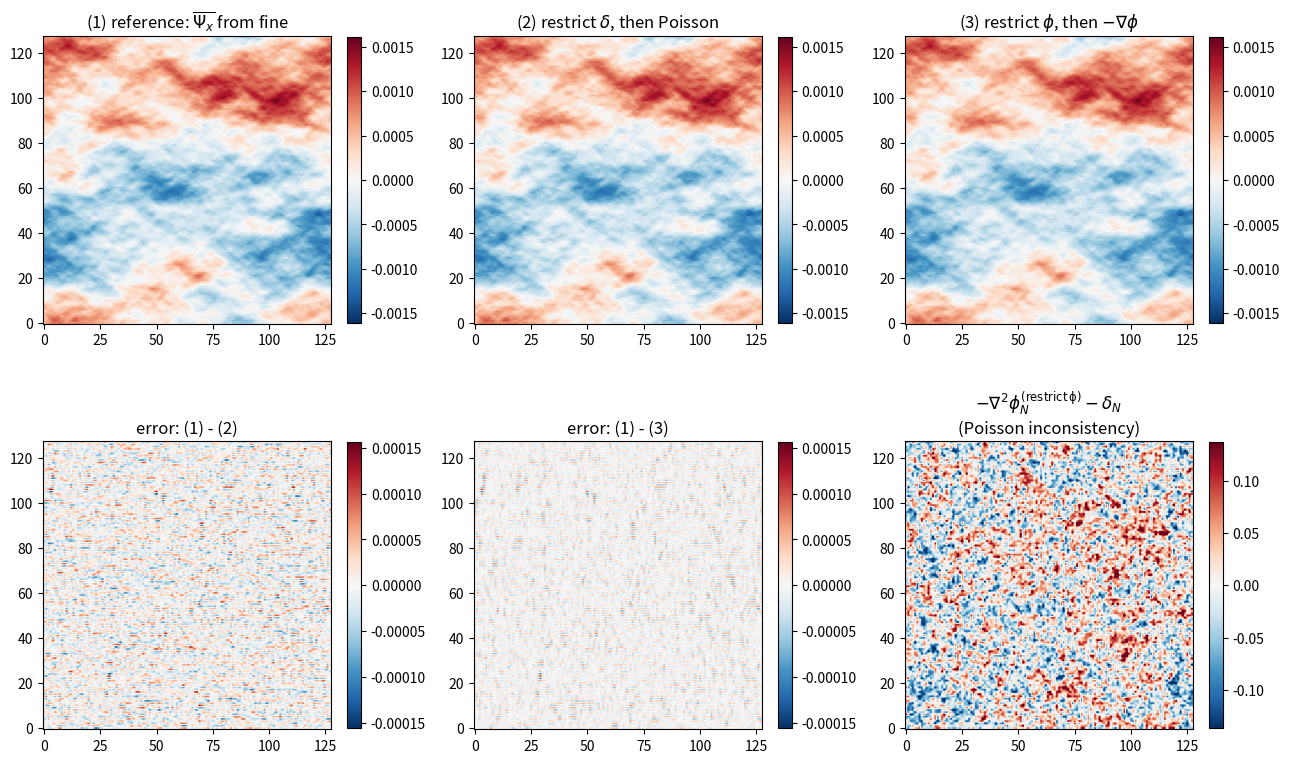
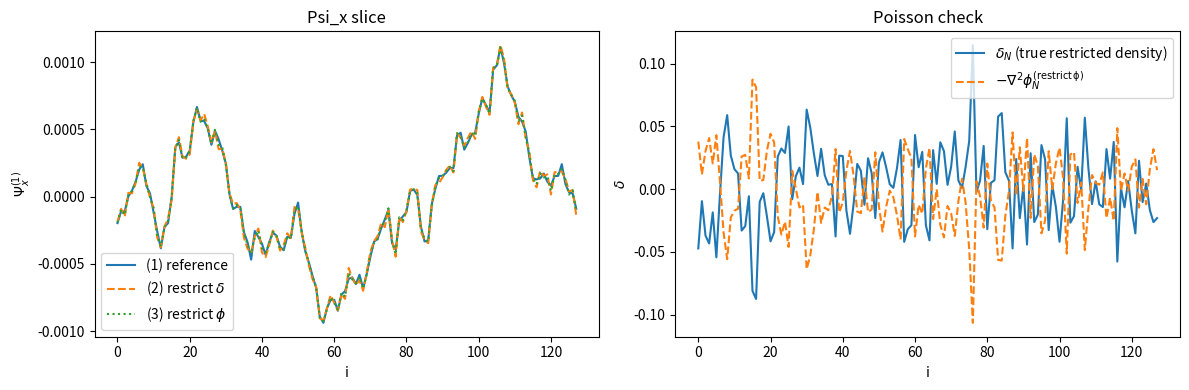

Generate these figures, in order, with matplotlib:
"""
restriction_phi_2d.py — three ways to get Psi^(1) on a coarse grid:

  (1) reference: Psi_2N = -grad phi_2N on the fine grid, then 2x2 block average
  (2) restrict-delta:   delta_N = restrict(delta_2N); solve Poisson on coarse;
                        Psi_N = -grad phi_N
  (3) restrict-phi:     phi_2N = -inv-Laplacian(delta_2N) on the fine grid;
                        phi_N' = restrict(phi_2N); Psi_N' = -grad phi_N' on coarse

The principal-mode contribution is identical in all three. The differences live
in the alias contributions and, more importantly, in self-consistency:

  Path (3) does NOT satisfy nabla^2 phi_N' = -delta_N on the coarse grid.
  Equivalently, the "effective density" -nabla^2 phi_N' differs from delta_N.

That's the LPT failure mode of restricting the potential.
"""
import numpy as np
import matplotlib.pyplot as plt

rng = np.random.default_rng(0)
N    = 128
N2   = 2 * N
L    = 1.0
n_pk = -1.0   # try 0 or +1 to make alias effects more visible

# ---- fine field, P(k) propto k^n ----
kx = np.fft.fftfreq(N2, d=L/N2) * 2*np.pi
KX, KY = np.meshgrid(kx, kx, indexing='ij')
K2_f   = KX**2 + KY**2
Pk     = np.where(K2_f > 0, K2_f**(0.5*n_pk), 0.0)

white  = rng.standard_normal((N2, N2))
dk     = np.fft.fftn(white) * np.sqrt(Pk)
dk[0, 0] = 0.0
delta_2N = np.fft.ifftn(dk).real
delta_2N -= delta_2N.mean()

# coarse k-grid
kc = np.fft.fftfreq(N, d=L/N) * 2*np.pi
KXc, KYc = np.meshgrid(kc, kc, indexing='ij')
K2_c     = KXc**2 + KYc**2

inv_K2_f = np.where(K2_f > 0, 1.0/K2_f, 0.0)
inv_K2_c = np.where(K2_c > 0, 1.0/K2_c, 0.0)

def restrict(field):
    return field.reshape(N, 2, N, 2).mean(axis=(1, 3))

def gradient_2d(field, kx_grid, ky_grid):
    fk = np.fft.fftn(field)
    gx = np.fft.ifftn(1j * kx_grid * fk).real
    gy = np.fft.ifftn(1j * ky_grid * fk).real
    return gx, gy

def laplacian_2d(field, kx_grid, ky_grid):
    fk = np.fft.fftn(field)
    return np.fft.ifftn(-(kx_grid**2 + ky_grid**2) * fk).real

# ---------- (1) reference: phi and Psi on the fine grid, then restrict ----------
phi_2N    = np.fft.ifftn(-np.fft.fftn(delta_2N) * inv_K2_f).real
psix_2N, psiy_2N = gradient_2d(-phi_2N, KX, KY)   # Psi = -grad phi
psix_ref  = restrict(psix_2N)
psiy_ref  = restrict(psiy_2N)

# ---------- (2) restrict-delta: solve Poisson on coarse ----------
delta_N    = restrict(delta_2N)
phi_N_rd   = np.fft.ifftn(-np.fft.fftn(delta_N) * inv_K2_c).real
psix_rd, psiy_rd = gradient_2d(-phi_N_rd, KXc, KYc)

# ---------- (3) restrict-phi: differentiate on coarse ----------
phi_N_rp   = restrict(phi_2N)
psix_rp, psiy_rp = gradient_2d(-phi_N_rp, KXc, KYc)

# ---------- self-consistency check: -laplacian(phi_N_rp) vs delta_N ----------
delta_eff  = -laplacian_2d(phi_N_rp, KXc, KYc)

# ---------- diagnostics ----------
def relerr(a, b):
    return np.sqrt(((a-b)**2).mean()) / np.sqrt((a**2).mean())

print(f"std(delta_2N)            = {delta_2N.std():.4e}")
print(f"std(delta_N)             = {delta_N.std():.4e}")
print(f"std(delta_eff = -lap phi_N')= {delta_eff.std():.4e}")
print()
print("relative RMS error vs the fine-then-restrict reference:")
print(f"  Psi_x, restrict-delta = {relerr(psix_ref, psix_rd):.4e}")
print(f"  Psi_x, restrict-phi   = {relerr(psix_ref, psix_rp):.4e}")
print()
print(f"Poisson inconsistency on coarse grid:")
print(f"  rel. RMS(delta_eff - delta_N) / RMS(delta_N) = {relerr(delta_N, delta_eff):.4e}")

# ---------- plots ----------
fig, ax = plt.subplots(2, 3, figsize=(13, 8))

vmax = max(abs(psix_ref).max(), abs(psix_rd).max(), abs(psix_rp).max())
im = ax[0,0].imshow(psix_ref, cmap='RdBu_r', vmin=-vmax, vmax=vmax, origin='lower')
ax[0,0].set_title(r'(1) reference: $\overline{\Psi_x}$ from fine'); plt.colorbar(im, ax=ax[0,0], fraction=0.045)
im = ax[0,1].imshow(psix_rd,  cmap='RdBu_r', vmin=-vmax, vmax=vmax, origin='lower')
ax[0,1].set_title(r'(2) restrict $\delta$, then Poisson'); plt.colorbar(im, ax=ax[0,1], fraction=0.045)
im = ax[0,2].imshow(psix_rp,  cmap='RdBu_r', vmin=-vmax, vmax=vmax, origin='lower')
ax[0,2].set_title(r'(3) restrict $\phi$, then $-\nabla\phi$'); plt.colorbar(im, ax=ax[0,2], fraction=0.045)

# error maps
emax = max(abs(psix_ref - psix_rd).max(), abs(psix_ref - psix_rp).max(), 1e-30)
im = ax[1,0].imshow(psix_ref - psix_rd, cmap='RdBu_r', vmin=-emax, vmax=emax, origin='lower')
ax[1,0].set_title(r'error: (1) - (2)'); plt.colorbar(im, ax=ax[1,0], fraction=0.045)
im = ax[1,1].imshow(psix_ref - psix_rp, cmap='RdBu_r', vmin=-emax, vmax=emax, origin='lower')
ax[1,1].set_title(r'error: (1) - (3)'); plt.colorbar(im, ax=ax[1,1], fraction=0.045)

# the punchline: delta_eff vs delta_N
dmax = max(abs(delta_N).max(), abs(delta_eff).max())
im = ax[1,2].imshow(delta_eff - delta_N, cmap='RdBu_r',
                    vmin=-dmax, vmax=dmax, origin='lower')
ax[1,2].set_title(r'$-\nabla^2\phi_N^{\rm (restrict\,\phi)} - \delta_N$'+'\n(Poisson inconsistency)')
plt.colorbar(im, ax=ax[1,2], fraction=0.045)

plt.tight_layout()
plt.savefig('restriction_phi_2d.png', dpi=120)
print("wrote restriction_phi_2d.png")

# extra: 1D slices through y = N//2 for Psi_x
fig2, ax2 = plt.subplots(1, 2, figsize=(12, 4))
y0 = N // 2
ax2[0].plot(psix_ref[:, y0],          label='(1) reference', lw=1.5)
ax2[0].plot(psix_rd [:, y0], '--',    label=r'(2) restrict $\delta$', lw=1.5)
ax2[0].plot(psix_rp [:, y0], ':',     label=r'(3) restrict $\phi$',   lw=1.5)
ax2[0].set_xlabel('i'); ax2[0].set_ylabel(r'$\Psi_x^{(1)}$'); ax2[0].legend()
ax2[0].set_title('Psi_x slice')

ax2[1].plot(delta_N  [:, y0],       label=r'$\delta_N$ (true restricted density)', lw=1.5)
ax2[1].plot(delta_eff[:, y0], '--', label=r'$-\nabla^2\phi_N^{\rm (restrict\,\phi)}$', lw=1.5)
ax2[1].set_xlabel('i'); ax2[1].set_ylabel(r'$\delta$'); ax2[1].legend()
ax2[1].set_title('Poisson check')

plt.tight_layout()
plt.savefig('restriction_phi_2d_slices.png', dpi=120)
print("wrote restriction_phi_2d_slices.png")
